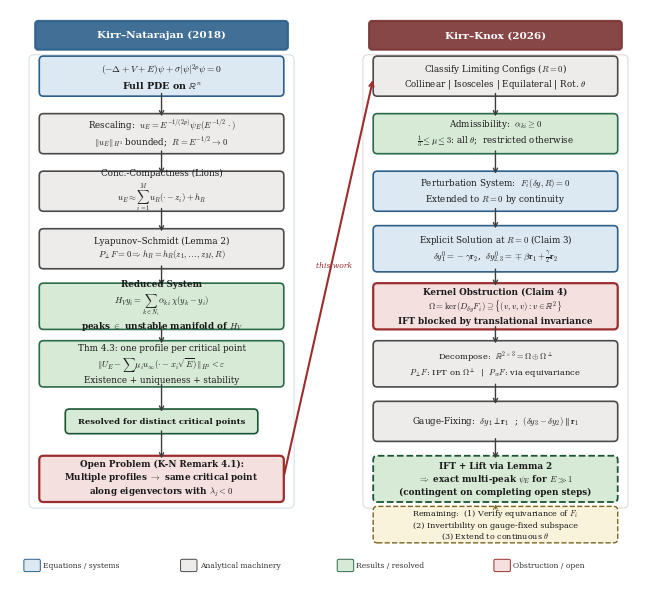

Generate this figure with matplotlib: (Note: this script raises an exception after producing the figure.)
"""
Figure 7 — Analytical Pipeline: PDE → Multi-Peak Ground States
Compact two-column layout for inclusion in extarticle report.
Spacing-normalized version: uniform sp=1.12 grid throughout both columns.
"""
import warnings
import matplotlib
matplotlib.use('Agg')
import matplotlib.pyplot as plt
from matplotlib.patches import FancyBboxPatch

warnings.filterwarnings('ignore')

plt.rcParams.update({
    'font.family': 'serif',
    'font.serif': ['Computer Modern Roman', 'DejaVu Serif'],
    'mathtext.fontset': 'cm',
    'font.size': 7.5,
    'figure.dpi': 300,
    'savefig.dpi': 300,
    'savefig.bbox': 'tight',
})

C_BLUE_FG  = '#2c5f8a';  C_BLUE_BG  = '#dce8f2'
C_GRAY_FG  = '#4a4a4a';  C_GRAY_BG  = '#edeceb'
C_GREEN_FG = '#2a6b4a';  C_GREEN_BG = '#d6ead6'
C_RED_FG   = '#9b2d2d';  C_RED_BG   = '#f5e0e0'
C_OPEN_FG  = '#7a6520';  C_OPEN_BG  = '#faf3dc'
C_ARROW    = '#3d3d3d'
C_HDR_R    = '#7b3333'


def box(ax, x, y, w, h, text, fc, ec, fs=7, bold=False, lw=1.2, ls='-'):
    b = FancyBboxPatch(
        (x - w/2, y - h/2), w, h,
        boxstyle="round,pad=0.08",
        facecolor=fc, edgecolor=ec, lw=lw, linestyle=ls,
    )
    ax.add_patch(b)
    ax.text(x, y, text, ha='center', va='center', fontsize=fs,
            fontweight='bold' if bold else 'normal',
            multialignment='center', color='#1a1a1a', linespacing=1.25)


def arr(ax, x1, y1, x2, y2, color=C_ARROW, lw=1.0, ls='-'):
    ax.annotate('', xy=(x2, y2), xytext=(x1, y1),
                arrowprops=dict(arrowstyle='->', color=color, lw=lw,
                                linestyle=ls, shrinkA=1, shrinkB=1))


def col_header(ax, x, y, w, text, color):
    rect = FancyBboxPatch(
        (x - w/2, y - 0.22), w, 0.44,
        boxstyle="round,pad=0.06",
        facecolor=color, edgecolor=color, lw=1.5, alpha=0.90,
    )
    ax.add_patch(rect)
    ax.text(x, y, text, ha='center', va='center',
            fontsize=7.5, fontweight='bold', color='white')


def create():
    print("Creating Figure 7 – Methodology Flowchart...", end=' ', flush=True)

    fig, ax = plt.subplots(figsize=(6.5, 6.5))
    ax.set_xlim(-0.2, 12.2)
    ax.axis('off')
    ax.set_aspect('equal')

    Lx  = 2.75;   Rx  = 9.25
    Bw  = 4.6
    sp  = 1.12          # uniform step — both columns use this exclusively
    bh  = 0.62          # standard box height
    bhL = 0.74          # tall box height  (3-line content)
    tag_h = 0.32        # narrow tag/badge height
    pad = 0.18          # border padding

    Y_top = 17.0

    col_header(ax, Lx, Y_top, Bw + 0.2, 'Kirr\u2013Natarajan (2018)', C_BLUE_FG)
    col_header(ax, Rx, Y_top, Bw + 0.2, 'Kirr\u2013Knox (2026)',       C_HDR_R)

    # ─── helper: step down and draw arrow from previous box bottom ──────────
    # prev_h is the height of the box we're leaving; next_h is the box we arrive at
    def step(ax, cx, Y_prev, prev_h, next_h):
        Y_new = Y_prev - sp
        arr(ax, cx, Y_prev - prev_h/2, cx, Y_new + next_h/2)
        return Y_new

    # ═══════════════ LEFT COLUMN ════════════════════════════════════════════
    # 8 boxes on a strict sp grid:
    #   1 PDE (bh)  2 Rescaling (bh)  3 Conc-Comp (bh)  4 Lyap-Schm (bh)
    #   5 Reduced (bhL)  6 Thm 4.3 (bhL)  7 Resolved tag (tag_h)  8 Open (bhL)

    Y = Y_top - sp * 0.71           # first box center  (same as original Y_top - 0.80)

    box(ax, Lx, Y, Bw, bh,
        r'$(-\Delta + V + E)\psi + \sigma|\psi|^{2p}\psi = 0$'
        '\nFull PDE on ' r'$\mathbb{R}^n$',
        C_BLUE_BG, C_BLUE_FG, fs=6.8, bold=True)

    Y = step(ax, Lx, Y, bh, bh)
    box(ax, Lx, Y, Bw, bh,
        r'Rescaling:  $u_E = E^{-1/(2p)}\psi_E(E^{-1/2}\cdot)$'
        '\n' r'$\|u_E\|_{H^1}$ bounded;  $R = E^{-1/2}\to 0$',
        C_GRAY_BG, C_GRAY_FG, fs=6.3)

    Y = step(ax, Lx, Y, bh, bh)
    box(ax, Lx, Y, Bw, bh,
        'Conc.-Compactness (Lions)'
        '\n' r'$u_E \approx \sum_{i=1}^{M} u_R(\cdot - z_i) + h_R$',
        C_GRAY_BG, C_GRAY_FG, fs=6.3)

    Y = step(ax, Lx, Y, bh, bh)
    box(ax, Lx, Y, Bw, bh,
        'Lyapunov\u2013Schmidt (Lemma 2)'
        '\n' r'$P_\perp F = 0 \Rightarrow h_R = h_R(z_1,\ldots,z_M,R)$',
        C_GRAY_BG, C_GRAY_FG, fs=6.3)

    Y = step(ax, Lx, Y, bh, bhL)
    box(ax, Lx, Y, Bw, bhL,
        'Reduced System'
        '\n' r'$H_V y_i = \sum_{k \in N_i} \alpha_{ki}\,\chi(y_k - y_i)$'
        '\n' r'peaks $\in$ unstable manifold of $H_V$',
        C_GREEN_BG, C_GREEN_FG, fs=6.3, bold=True)

    Y = step(ax, Lx, Y, bhL, bhL)
    box(ax, Lx, Y, Bw, bhL,
        'Thm 4.3: one profile per critical point'
        '\n' r'$\|U_E - \sum \mu_i u_\infty(\cdot - x_i\sqrt{E})\|_{H^2} < \varepsilon$'
        '\nExistence + uniqueness + stability',
        C_GREEN_BG, C_GREEN_FG, fs=6.3)

    Y = step(ax, Lx, Y, bhL, tag_h)
    box(ax, Lx, Y, Bw * 0.78, tag_h,
        'Resolved for distinct critical points',
        C_GREEN_BG, '#1a5632', fs=6.0, bold=True)

    Y = step(ax, Lx, Y, tag_h, bhL)
    box(ax, Lx, Y, Bw, bhL,
        'Open Problem (K-N Remark 4.1):'
        '\n' r'Multiple profiles $\to$ same critical point'
        '\n' r'along eigenvectors with $\lambda_j < 0$',
        C_RED_BG, C_RED_FG, fs=6.3, bold=True, lw=1.6)

    Y_open = Y
    yb_L = Y_open - bhL/2 - 0.10
    yt_col = Y_top - 0.48

    left_rect = FancyBboxPatch(
        (Lx - Bw/2 - pad, yb_L), Bw + 2*pad, yt_col - yb_L,
        boxstyle="round,pad=0.10",
        facecolor='none', edgecolor=C_BLUE_FG, lw=0.7, alpha=0.22,
    )
    ax.add_patch(left_rect)

    # ═══════════════ BRIDGE ═════════════════════════════════════════════════
    Y_H = Y_top - sp * 0.71       # top of right column (same as left)
    mid_x = (Lx + Bw/2 + Rx - Bw/2) / 2
    mid_y = (Y_open + Y_H) / 2
    arr(ax, Lx + Bw/2 + 0.08, Y_open + 0.05,
        Rx - Bw/2 - 0.08, Y_H - 0.05,
        color=C_RED_FG, lw=1.5)
    ax.text(mid_x + 0.1, mid_y + 0.15, 'this work',
            ha='center', va='bottom', fontsize=5.5, fontstyle='italic',
            color=C_RED_FG)

    # ═══════════════ RIGHT COLUMN ═══════════════════════════════════════════
    # 8 boxes on the same sp grid:
    #   1 Classify (bh)  2 Admissibility (bh)  3 Perturbation (bh)
    #   4 Explicit Sol (bhL)  5 Kernel Obstruction (bhL)  6 Decompose (bhL)
    #   7 Gauge-Fixing (bh)  8 IFT+Lift (bhL)

    Y = Y_H

    box(ax, Rx, Y, Bw, bh,
        r'Classify Limiting Configs ($R = 0$)'
        '\nCollinear | Isosceles | Equilateral | Rot. ' r'$\theta$',
        C_GRAY_BG, C_GRAY_FG, fs=6.3)

    Y = step(ax, Rx, Y, bh, bh)
    box(ax, Rx, Y, Bw, bh,
        r'Admissibility:  $\alpha_{ki} \geq 0$'
        '\n' r'$\frac{1}{3} \leq \mu \leq 3$: all $\theta$;  restricted otherwise',
        C_GREEN_BG, C_GREEN_FG, fs=6.3)

    Y = step(ax, Rx, Y, bh, bh)
    box(ax, Rx, Y, Bw, bh,
        r'Perturbation System:  $F_i(\delta y, R) = 0$'
        '\n' r'Extended to $R = 0$ by continuity',
        C_BLUE_BG, C_BLUE_FG, fs=6.3)

    Y = step(ax, Rx, Y, bh, bhL)
    box(ax, Rx, Y, Bw, bhL,
        r'Explicit Solution at $R=0$ (Claim 3)'
        '\n' r'$\delta y_1^0=-\gamma\mathbf{r}_2$,  '
        r'$\delta y_{2,3}^0=\mp\beta\mathbf{r}_1+\frac{\gamma}{2}\mathbf{r}_2$',
        C_BLUE_BG, C_BLUE_FG, fs=6.3)

    Y = step(ax, Rx, Y, bhL, bhL)
    box(ax, Rx, Y, Bw, bhL,
        'Kernel Obstruction (Claim 4)'
        '\n' r'$\Omega = \ker(D_{\delta y}F_i) \supseteq \{(v,v,v):v \in \mathbb{R}^2\}$'
        '\nIFT blocked by translational invariance',
        C_RED_BG, C_RED_FG, fs=6.3, bold=True, lw=1.6)

    Y = step(ax, Rx, Y, bhL, bhL)
    box(ax, Rx, Y, Bw, bhL,
        r'Decompose:  $\mathbb{R}^{2\times 3}=\Omega\oplus\Omega^\perp$'
        '\n' r'$P_\perp F$: IFT on $\Omega^\perp$  |  '
        r'$P_w F$: via equivariance',
        C_GRAY_BG, C_GRAY_FG, fs=6.0)

    Y = step(ax, Rx, Y, bhL, bh)
    box(ax, Rx, Y, Bw, bh,
        r'Gauge-Fixing:  $\delta y_1 \perp \mathbf{r}_1$  ;  '
        r'$(\delta y_3-\delta y_2) \parallel \mathbf{r}_1$',
        C_GRAY_BG, C_GRAY_FG, fs=6.3)

    Y = step(ax, Rx, Y, bh, bhL)
    box(ax, Rx, Y, Bw, bhL,
        'IFT + Lift via Lemma 2'
        '\n' r'$\Rightarrow$ exact multi-peak $\psi_E$ for $E \gg 1$'
        '\n(contingent on completing open steps)',
        C_GREEN_BG, '#1a5632', fs=6.3, bold=True, lw=1.3, ls='--')
    Y_Q = Y

    yb_R = Y_Q - bhL/2 - 0.10
    right_rect = FancyBboxPatch(
        (Rx - Bw/2 - pad, yb_R), Bw + 2*pad, yt_col - yb_R,
        boxstyle="round,pad=0.10",
        facecolor='none', edgecolor=C_HDR_R, lw=0.7, alpha=0.22,
    )
    ax.add_patch(right_rect)

    # Open-steps callout (below right border, same as original)
    Y_os = yb_R - 0.42
    box(ax, Rx, Y_os, Bw, 0.55,
        'Remaining:  (1) Verify equivariance of ' r'$F_i$'
        '\n(2) Invertibility on gauge-fixed subspace'
        '\n(3) Extend to continuous ' r'$\theta$',
        C_OPEN_BG, C_OPEN_FG, fs=5.8, lw=1.0, ls='--')
    arr(ax, Rx, Y_os + 0.28, Rx, yb_R,
        color=C_OPEN_FG, lw=0.7, ls='--')

    # ═══════════════ LEGEND ═════════════════════════════════════════════════
    # Anchor to fixed position just below the lower of the two column bottoms
    leg_y = min(yb_L, Y_os - 0.55/2) - 0.52
    leg_x = 0.1;  dx = 3.05
    for i, (fc, ec, label) in enumerate([
        (C_BLUE_BG, C_BLUE_FG, 'Equations / systems'),
        (C_GRAY_BG, C_GRAY_FG, 'Analytical machinery'),
        (C_GREEN_BG, C_GREEN_FG, 'Results / resolved'),
        (C_RED_BG, C_RED_FG, 'Obstruction / open'),
    ]):
        xx = leg_x + i * dx
        swatch = FancyBboxPatch(
            (xx, leg_y - 0.09), 0.26, 0.18,
            boxstyle="round,pad=0.03",
            facecolor=fc, edgecolor=ec, lw=0.7,
        )
        ax.add_patch(swatch)
        ax.text(xx + 0.34, leg_y, label, fontsize=5.5,
                va='center', color='#333')

    ax.set_ylim(leg_y - 0.40, 17.5)
    fig.subplots_adjust(left=0.01, right=0.99, top=0.99, bottom=0.01)

    fig.savefig('figures/output/figure_7_methodology_flowchart.pdf',
                bbox_inches='tight', pad_inches=0.05)
    fig.savefig('figures/output/figure_7_methodology_flowchart.png',
                bbox_inches='tight', pad_inches=0.05)
    plt.close(fig)
    print("Done!")


if __name__ == "__main__":
    create()
